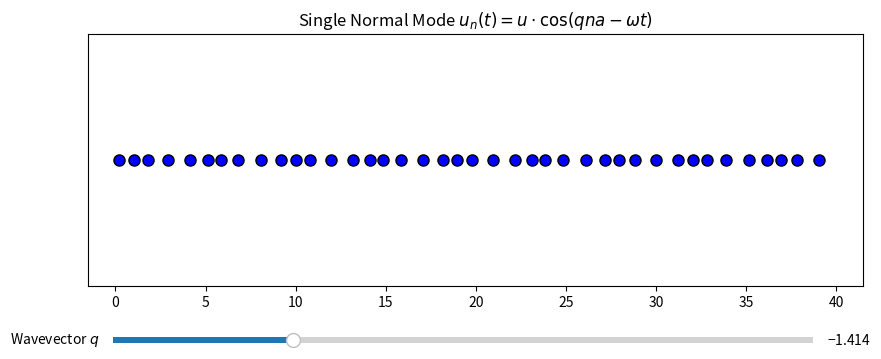

Python code for this plot:
import numpy as np
import matplotlib.pyplot as plt
from matplotlib.animation import FuncAnimation
from matplotlib.widgets import Slider

# --- Physical Parameters ---
a = 1.0           
N = 40            
n = np.arange(N)  
x_eq = n * a      

# Define allowed wavevectors (1st Brillouin Zone)
m_values = np.arange(-N//2 + 1, N//2 + 1)
qs_valid = (2 * np.pi * m_values) / (N * a)

# --- Figure Setup ---
fig, ax = plt.subplots(figsize=(10, 4))
plt.subplots_adjust(bottom=0.25)
fig.canvas.manager.set_window_title('Single Normal Mode')

line, = ax.plot([], [], 'bo', markersize=8, markeredgecolor='black')
ax.set_xlim(-1.5, N * a + 1.5)
ax.set_ylim(-1.5, 1.5)
ax.set_yticks([])
ax.set_title("Single Normal Mode $u_n(t) = u \cdot \cos(qna - \omega t)$")

# --- Slider ---
ax_q = plt.axes([0.15, 0.1, 0.7, 0.03])
slider_q = Slider(ax_q, 'Wavevector $q$', qs_valid[0], qs_valid[-1], valinit=qs_valid[N//4], valstep=qs_valid[1]-qs_valid[0])

# --- Animation Logic ---
def animate(frame):
    # SPEEDUP: Time step doubled to 0.30 for 2X animation speed
    t = frame * 0.30      
    q = slider_q.val
    omega = np.abs(np.sin(q * a / 2))
    
    displacements = 0.2 * np.cos(q * x_eq - omega * t)
    line.set_data(x_eq + displacements, np.zeros_like(x_eq))
    return line,

ani = FuncAnimation(fig, animate, frames=200, interval=40, blit=True)

plt.show()
